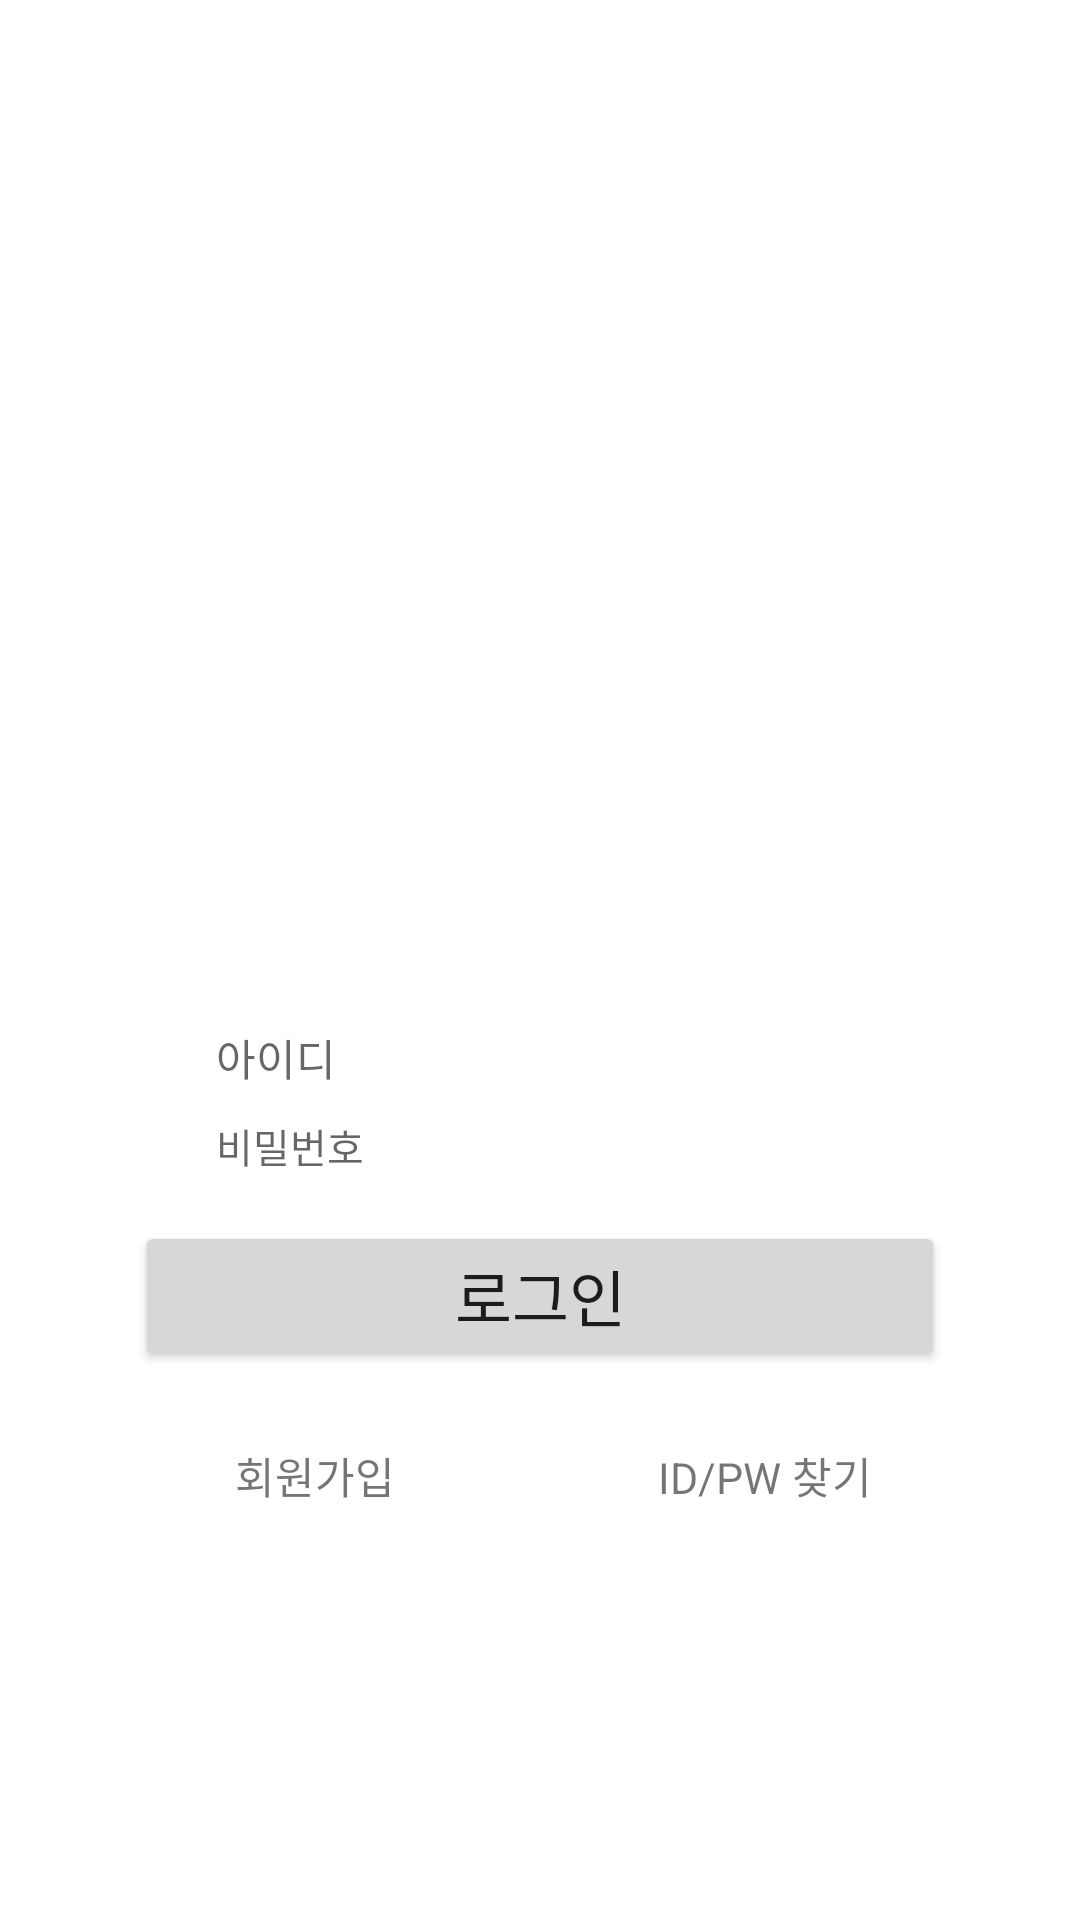

Layout XML and referenced resources for this Android screen:
<!-- AndroidManifest.xml: application theme Theme.MilitaryApp -->
<!-- res/layout/activity_login.xml -->
<?xml version="1.0" encoding="utf-8"?>
<LinearLayout xmlns:android="http://schemas.android.com/apk/res/android"
    android:orientation="vertical"
    android:layout_width="match_parent"
    android:layout_height="match_parent">

    <LinearLayout
        android:layout_width="300dp"
        android:layout_height="wrap_content"
        android:orientation="vertical"
        android:layout_marginTop="200dp"
        android:layout_gravity="center_horizontal">
        <ImageView
            android:layout_width="100dp"
            android:layout_height="100dp"
            android:layout_marginTop="17dp"
            android:layout_gravity="center_horizontal"/>

        <LinearLayout
            android:layout_width="match_parent"
            android:layout_height="30dp"
            android:layout_marginRight="10dp"
            android:layout_marginLeft="10dp"
            android:layout_marginTop="20dp"
            android:orientation="horizontal">

            <ImageView
                android:layout_width="17dp"
                android:layout_height="17dp"
                android:layout_marginLeft="5dp"
                android:layout_marginTop="5dp"/>

            <EditText
                android:id="@+id/login_userIdTv"
                android:inputType="textEmailAddress"
                android:layout_width="match_parent"
                android:layout_height="wrap_content"
                android:hint="아이디"
                android:layout_marginRight="10dp"
                android:layout_marginLeft="10dp"
                android:layout_marginTop="5dp"
                android:background="@null"
                android:textSize="7pt"/>
        </LinearLayout>

        <LinearLayout
            android:layout_width="match_parent"
            android:layout_height="30dp"
            android:layout_marginRight="10dp"
            android:layout_marginLeft="10dp"
            android:orientation="horizontal">

            <ImageView
                android:layout_width="17dp"
                android:layout_height="17dp"
                android:layout_marginLeft="5dp"
                android:layout_marginTop="5dp" />

            <EditText
                android:id="@+id/login_user_pwTv"
                android:inputType="textPassword"
                android:layout_width="match_parent"
                android:layout_height="wrap_content"
                android:hint="비밀번호"
                android:layout_marginRight="10dp"
                android:layout_marginLeft="10dp"
                android:background="@null"
                android:layout_marginTop="5dp"
                android:textSize="6.5pt"/>
        </LinearLayout>

        <Button
            android:id="@+id/login_user_loginBtn"
            android:layout_width="270dp"
            android:layout_height="wrap_content"
            android:layout_gravity="center_horizontal"
            android:layout_marginTop="10dp"
            android:layout_marginBottom="5dp"
            android:text="로그인"
            android:textSize="10pt" />
    </LinearLayout>

    <LinearLayout
        android:layout_width="300dp"
        android:layout_height="30dp"
        android:layout_gravity="center_horizontal"
        android:layout_marginTop="15dp"
        android:orientation="horizontal">


        <TextView
            android:id="@+id/login_user_registerBtn"
            android:layout_width="100dp"
            android:layout_height="30dp"
            android:layout_weight="1"
            android:textAlignment="center"
            android:gravity="center"
            android:text="회원가입"
            android:textSize="7pt" />

        <TextView
            android:id="@+id/login_user_searchBtn"
            android:layout_width="100dp"
            android:layout_height="30dp"
            android:layout_weight="1"
            android:textAlignment="center"
            android:gravity="center"
            android:text="ID/PW 찾기"
            android:textSize="7pt" />

    </LinearLayout>

</LinearLayout>
<!-- resources referenced by this layout -->
<resources>
  <style name="Theme.MilitaryApp" parent="Theme.MaterialComponents.DayNight.NoActionBar">
          
          <item name="colorPrimary">@color/purple_500</item>
          <item name="colorPrimaryVariant">@color/purple_700</item>
          <item name="colorOnPrimary">@color/white</item>
          
          <item name="colorSecondary">@color/teal_200</item>
          <item name="colorSecondaryVariant">@color/teal_700</item>
          <item name="colorOnSecondary">@color/black</item>
          
          <item name="android:statusBarColor" tools:targetApi="l">?attr/colorPrimaryVariant</item>
          
      </style>
  <!-- not gathered from this repository: default colours our renderer supplied (Android Studio template values) -->
  <color name="purple_500">#FF6200EE</color>
  <color name="purple_700">#FF3700B3</color>
  <color name="teal_200">#FF03DAC5</color>
  <color name="teal_700">#FF018786</color>
  <color name="black">#FF000000</color>
  <color name="white">#FFFFFFFF</color>
</resources>
